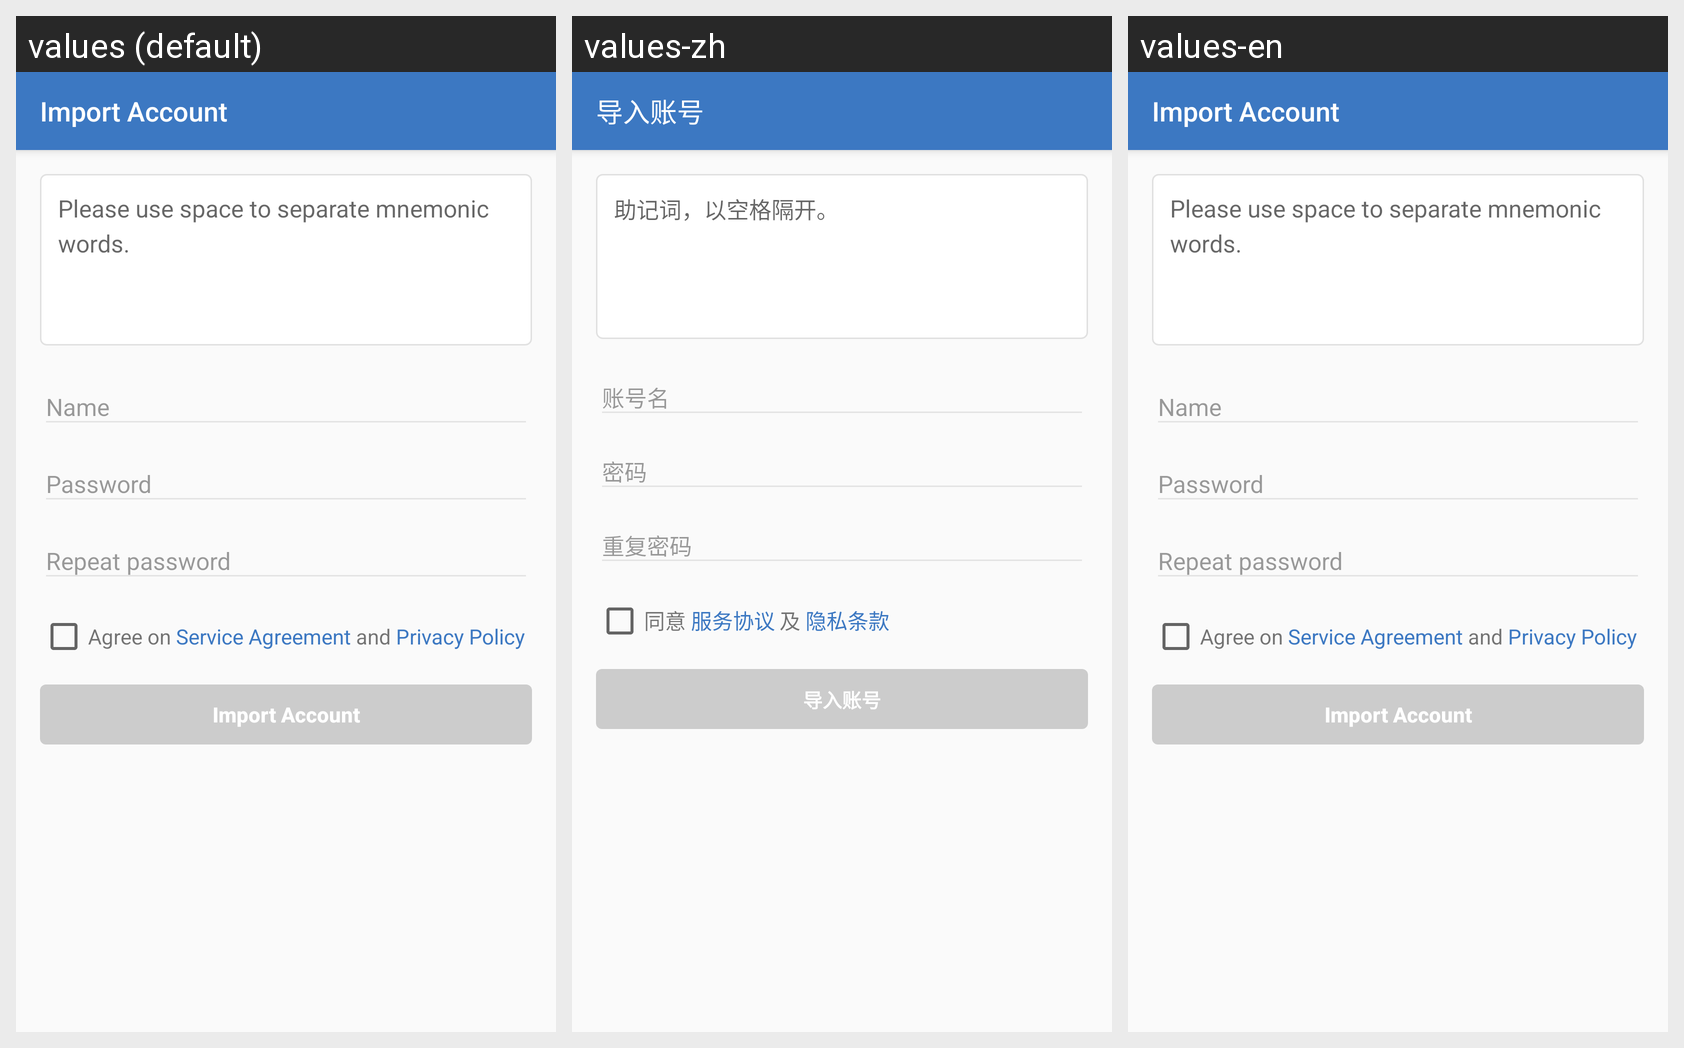

Here is an Android app screen in its default locale and in the app's own translations. Write out the translated-string differences for the strings that appear on this screen.
Android screen res/layout/activity_restore_account.xml rendered under 3 locales, left to right: values (default), values-zh, values-en. Device: Nexus 5 (rendered at 1080×1920; each locale shown at half size, 540×960, under a caption strip naming it); theme AppTheme.
Strings drawn on this screen, with the default value and each locale's value (text and hints the layout hard-codes, and strings that could not be matched under every locale, appear in the picture but are not listed):

action_restore_account
  values: Import Account
  values-zh: 导入账号
  values-en: Import Account

import_mnemonics_hint
  values: Please use space to separate mnemonic words.
  values-zh: 助记词，以空格隔开。
  values-en: Please use space to separate mnemonic words.

action_agree
  values: Agree on
  values-zh: 同意
  values-en: Agree on

service_agreement
  values:  Service Agreement 
  values-zh:  服务协议 
  values-en:  Service Agreement 

protocol_and
  values: and
  values-zh: 及
  values-en: and

privacy_policy
  values:  Privacy Policy
  values-zh:  隐私条款
  values-en:  Privacy Policy
